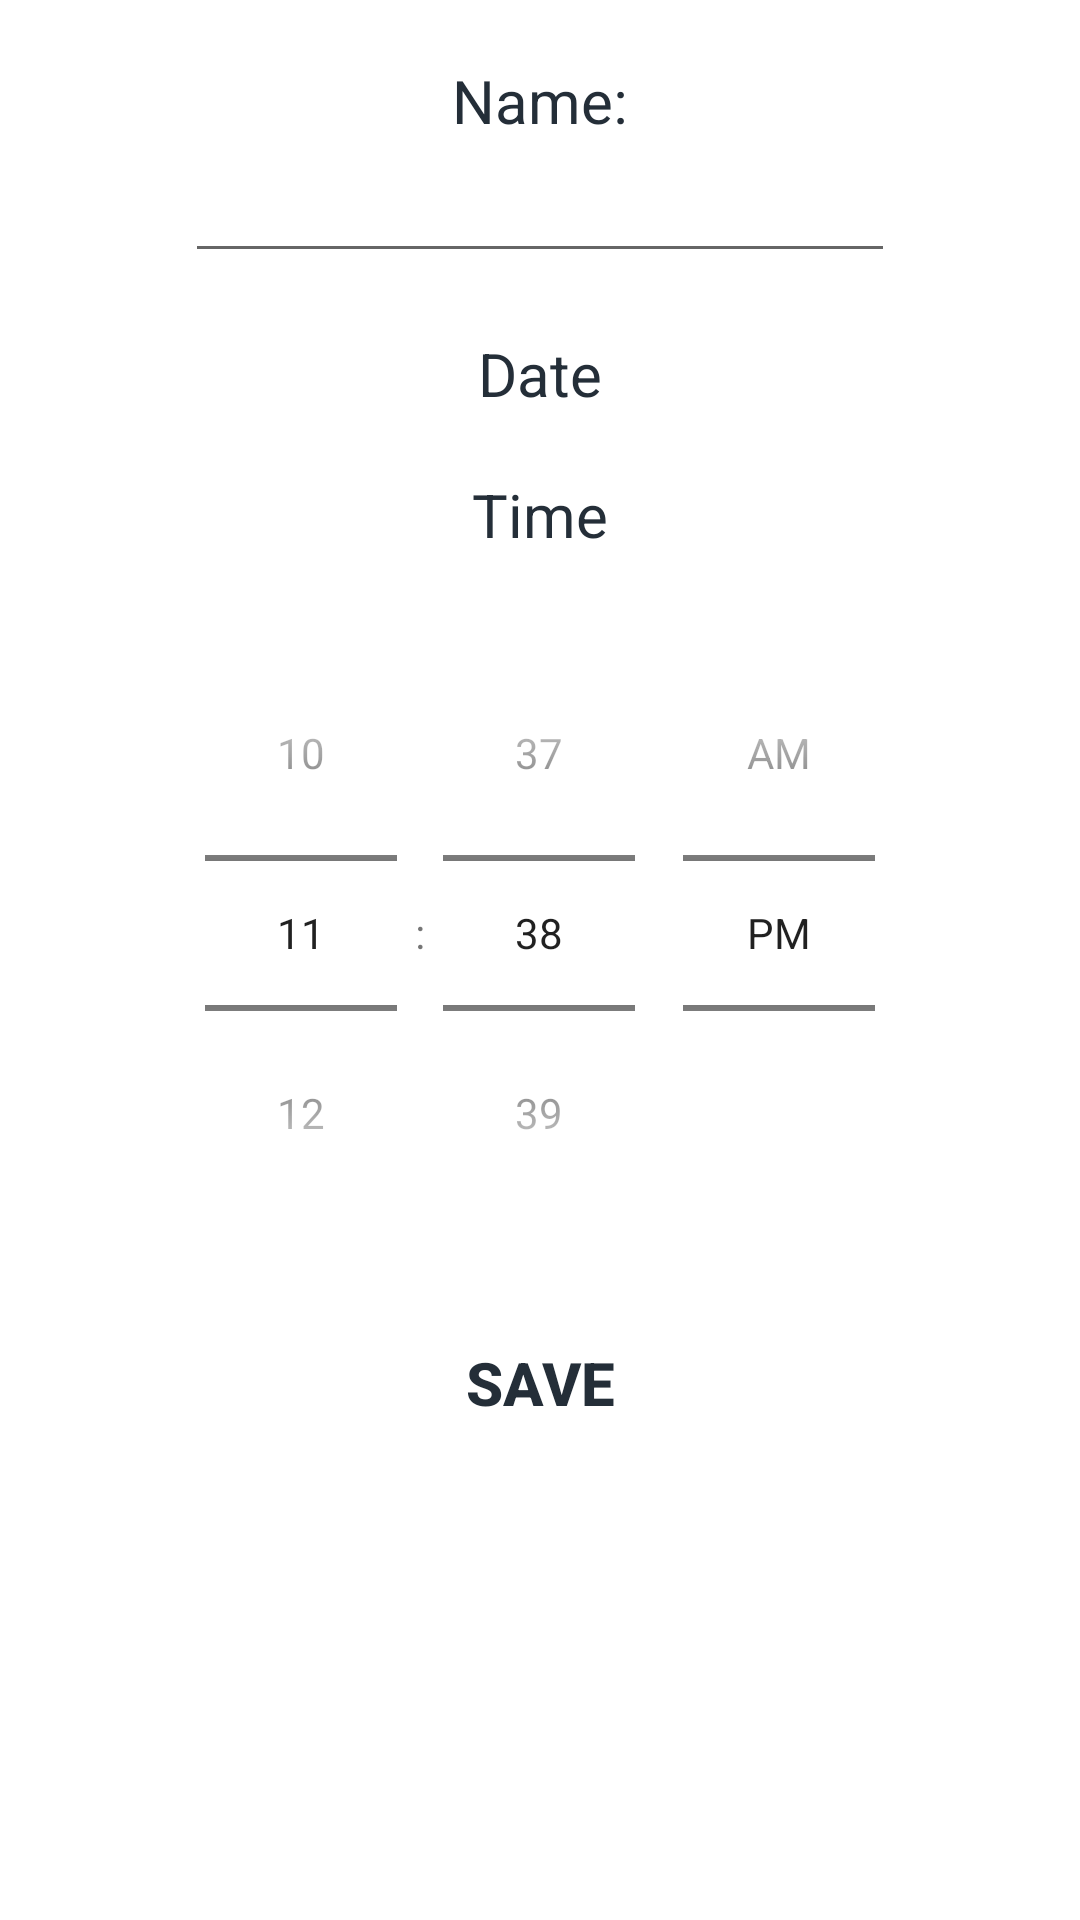

Android layout source for this screen:
<!-- AndroidManifest.xml: application theme Theme.DalPortal -->
<!-- res/layout/activity_event_edit.xml -->
<?xml version="1.0" encoding="utf-8"?>
<LinearLayout
xmlns:android="http://schemas.android.com/apk/res/android"
xmlns:tools="http://schemas.android.com/tools"
android:layout_width="match_parent"
android:layout_height="match_parent"
android:orientation="vertical"
tools:context=".ui.professorportal.EventEditActivity">

<TextView
    android:layout_width="wrap_content"
    android:layout_height="wrap_content"
    android:layout_gravity="center"
    android:layout_marginTop="20dp"
    android:text="Name:"
    android:textSize="20sp"
    android:textAlignment="center"
    android:textColor="@color/black"/>

<EditText
    android:id="@+id/eventNameET"
    android:layout_width="wrap_content"
    android:layout_height="wrap_content"
    android:layout_gravity="center"
    android:textSize="20sp"
    android:ems="10"
    android:inputType="text"/>

<TextView
    android:id="@+id/eventDateTV"
    android:layout_width="wrap_content"
    android:layout_height="wrap_content"
    android:layout_gravity="center"
    android:layout_marginTop="20dp"
    android:text="Date"
    android:textSize="20sp"
    android:textAlignment="center"
    android:textColor="@color/black"/>

<TextView
    android:id="@+id/eventTimeTV"
    android:layout_width="wrap_content"
    android:layout_height="wrap_content"
    android:layout_gravity="center"
    android:layout_marginTop="20dp"
    android:text="Time"
    android:textSize="20sp"
    android:textAlignment="center"
    android:textColor="@color/black"/>

    <TimePicker
        android:id="@+id/eventTimePicker"
        android:layout_width="wrap_content"
        android:layout_height="wrap_content"
        android:layout_gravity="center"
        android:layout_marginTop="20dp"
        android:timePickerMode="spinner" />

<Button
    android:layout_marginTop="20dp"
    android:layout_width="wrap_content"
    android:layout_height="wrap_content"
    android:text="Save"
    android:textColor="@color/black"
    android:background="@null"
    android:textStyle="bold"
    android:onClick="saveEventAction"
    android:layout_gravity="center"
    android:textSize="20sp"/>

</LinearLayout>
<!-- resources referenced by this layout -->
<resources>
  <color name="black">#242E38</color>
  <style name="Theme.DalPortal" parent="Theme.MaterialComponents.DayNight.DarkActionBar">
          
          <item name="colorPrimary">@color/purple_500</item>
          <item name="colorPrimaryVariant">@color/purple_700</item>
          <item name="colorOnPrimary">@color/white</item>
          
          <item name="colorSecondary">@color/teal_200</item>
          <item name="colorSecondaryVariant">@color/teal_700</item>
          <item name="colorOnSecondary">@color/black</item>
          
          <item name="android:statusBarColor">?attr/colorPrimaryVariant</item>
          
      </style>
  <color name="purple_500">#FF6200EE</color>
  <color name="purple_700">#FF3700B3</color>
  <color name="white">#fffafa</color>
  <color name="teal_200">#FF03DAC5</color>
  <color name="teal_700">#FF018786</color>
</resources>
